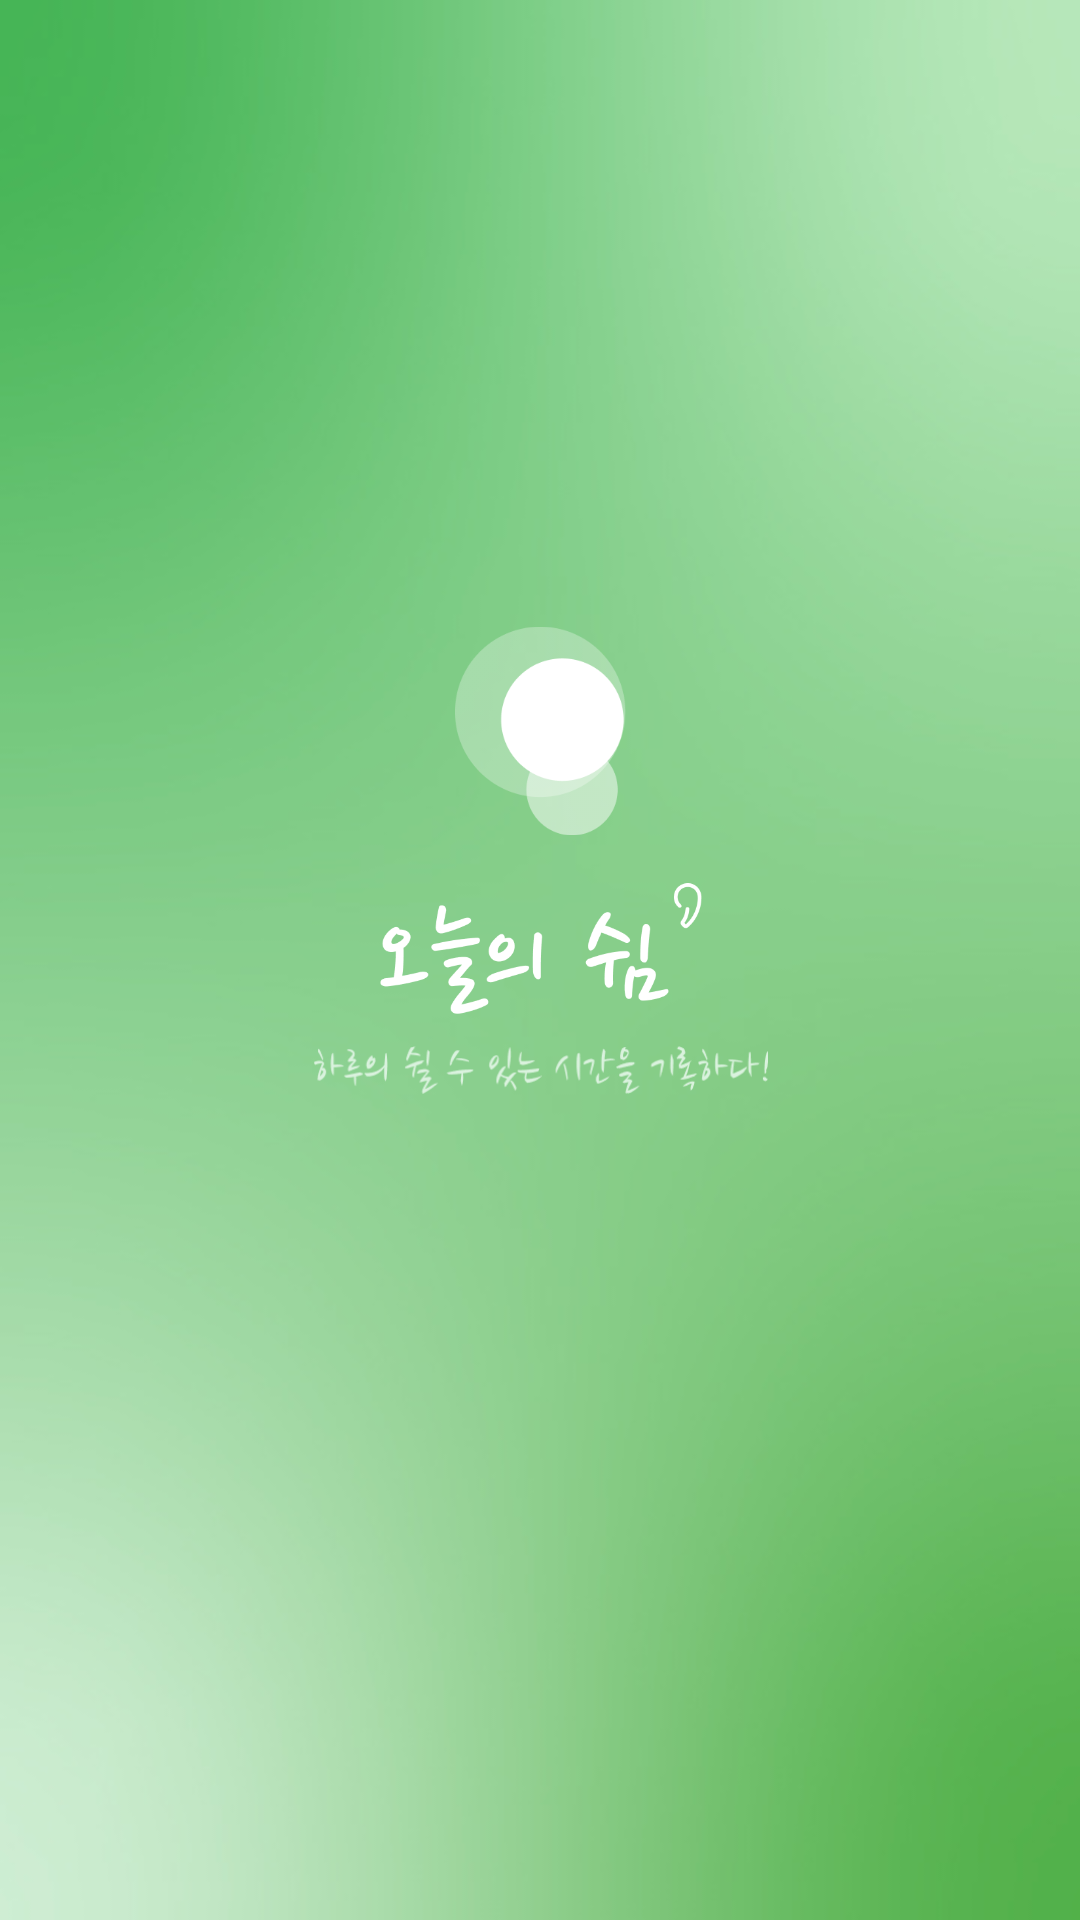

Layout XML and referenced resources for this Android screen:
<!-- AndroidManifest.xml: application theme Theme.TodayRest -->
<!-- res/layout/activity_splash.xml -->
<?xml version="1.0" encoding="utf-8"?>
<androidx.constraintlayout.widget.ConstraintLayout xmlns:android="http://schemas.android.com/apk/res/android"
    xmlns:app="http://schemas.android.com/apk/res-auto"
    xmlns:tools="http://schemas.android.com/tools"
    android:layout_width="match_parent"
    android:layout_height="match_parent"
    android:background="@drawable/final_bg"
    android:id="@+id/splash_screen"
    tools:context=".Splash">
    
    <ImageView
        android:layout_width="57dp"
        android:layout_height="70dp"
        android:src="@drawable/splash_logo3"
        android:layout_marginBottom="15dp"
        app:layout_constraintStart_toStartOf="parent"
        app:layout_constraintEnd_toEndOf="parent"
        app:layout_constraintBottom_toTopOf="@id/splash_logo"/>

    <ImageView
        android:id="@+id/splash_logo"
        android:layout_width="108dp"
        android:layout_height="53dp"
        android:src="@drawable/splash_logo2"
        app:layout_constraintStart_toStartOf="parent"
        app:layout_constraintEnd_toEndOf="parent"
        app:layout_constraintTop_toTopOf="parent"
        app:layout_constraintBottom_toBottomOf="parent"/>
    <ImageView
        android:layout_width="152dp"
        android:layout_height="20dp"
        android:src="@drawable/splash_text"
        app:layout_constraintStart_toStartOf="parent"
        app:layout_constraintEnd_toEndOf="parent"
        app:layout_constraintTop_toBottomOf="@id/splash_logo"/>

</androidx.constraintlayout.widget.ConstraintLayout>
<!-- resources referenced by this layout -->
<resources>
  <!-- drawable final_bg: jpeg bitmap (drawable, 54846 bytes) -->
  <!-- drawable splash_logo2: png bitmap (drawable, 8889 bytes) -->
  <!-- drawable splash_logo3: png bitmap (drawable, 5729 bytes) -->
  <!-- drawable splash_text: png bitmap (drawable, 8931 bytes) -->
  <style name="Theme.TodayRest" parent="Theme.MaterialComponents.DayNight.NoActionBar">
          
          <item name="colorPrimary">@color/black</item>
          <item name="colorPrimaryVariant">@color/black</item>
          <item name="colorOnPrimary">@color/black</item>
          
          <item name="colorSecondary">@color/teal_200</item>
          <item name="colorSecondaryVariant">@color/teal_700</item>
          <item name="colorOnSecondary">@color/black</item>
          
          <item name="android:statusBarColor" tools:targetApi="l">@color/white</item>
          <item name="android:windowLightStatusBar" tools:targetApi="m">true</item>
          
  
          <item name="windowNoTitle">true</item>
  
  
  
  
      </style>
  <color name="black">#FF000000</color>
  <color name="teal_200">#FF03DAC5</color>
  <color name="teal_700">#FF018786</color>
  <color name="white">#FFFFFFFF</color>
</resources>
